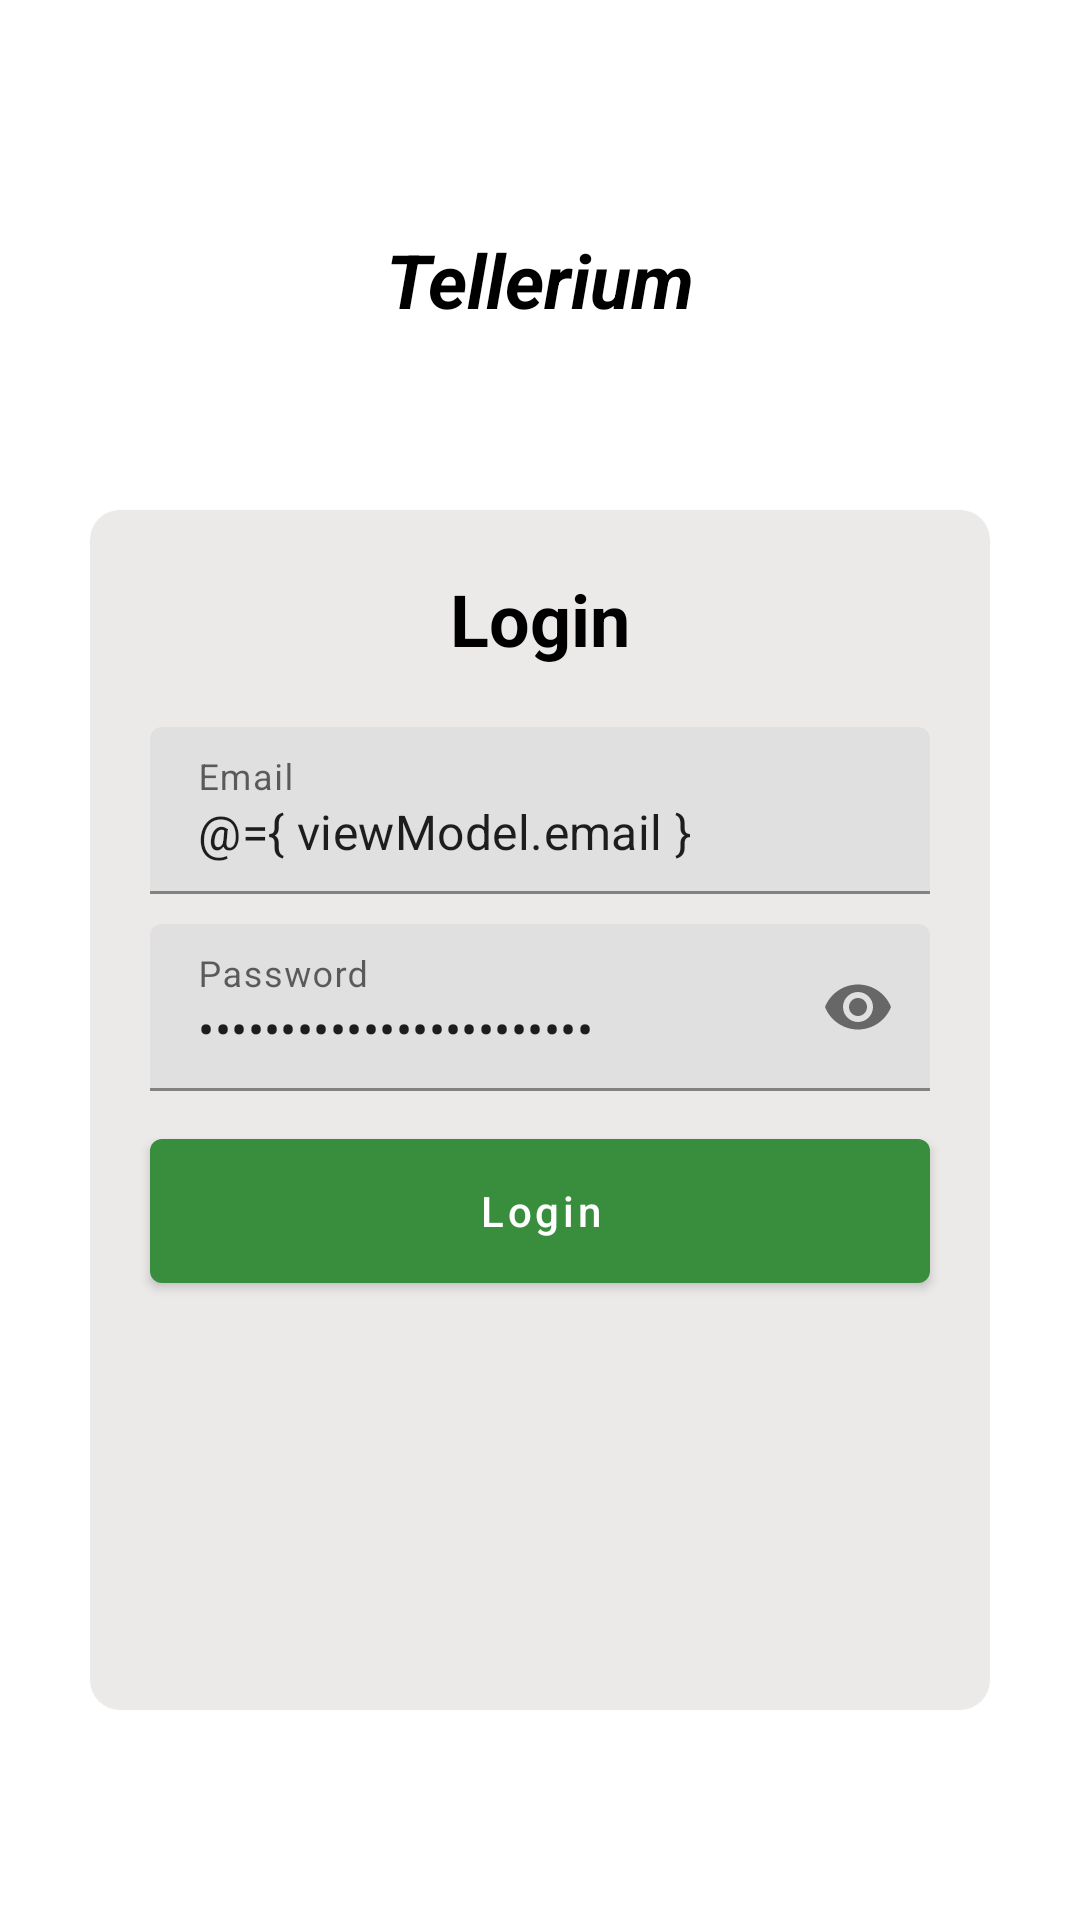

The Android layout XML behind this screen, and the referenced resources:
<!-- AndroidManifest.xml: application theme AppTheme -->
<!-- res/layout/activity_login.xml -->
<?xml version="1.0" encoding="utf-8"?>
<layout xmlns:android="http://schemas.android.com/apk/res/android"
    xmlns:app="http://schemas.android.com/apk/res-auto"
    xmlns:tools="http://schemas.android.com/tools">

    <data>

        <variable
            name="viewModel"
            type="me.alberto.tellerium.screens.login.viewmodel.LoginViewModel" />
    </data>


    <androidx.constraintlayout.widget.ConstraintLayout
        android:layout_width="match_parent"
        android:layout_height="match_parent"
        tools:context=".screens.login.view.LoginActivity">

        <TextView
            android:layout_width="wrap_content"
            android:layout_height="wrap_content"
            android:text="@string/app_name"
            android:textSize="25sp"
            android:focusable="true"
            android:focusableInTouchMode="true"
            android:clickable="true"
            android:textStyle="italic|bold"
            android:layout_marginBottom="@dimen/btn_height"
            app:layout_constraintBottom_toTopOf="@+id/materialCardView"
            app:layout_constraintEnd_toEndOf="parent"
            app:layout_constraintStart_toStartOf="parent" />


        <com.google.android.material.card.MaterialCardView
            android:id="@+id/materialCardView"
            android:layout_width="@dimen/login_card_width"
            android:layout_height="@dimen/login_card_height"
            android:backgroundTint="@color/faintGrey"
            android:elevation="@dimen/sm"
            app:cardCornerRadius="10dp"
            app:layout_constraintBottom_toBottomOf="parent"
            app:layout_constraintEnd_toEndOf="parent"
            android:layout_marginTop="100dp"
            app:layout_constraintStart_toStartOf="parent"
            app:layout_constraintTop_toTopOf="parent">

            <LinearLayout
                android:layout_width="match_parent"
                android:layout_height="match_parent"
                android:orientation="vertical">

                <TextView
                    android:layout_width="wrap_content"
                    android:layout_height="wrap_content"
                    android:layout_gravity="center"
                    android:layout_marginTop="@dimen/md"
                    android:text="@string/login"
                    android:textSize="24sp"
                    android:textStyle="bold" />

                <com.google.android.material.textfield.TextInputLayout
                    android:id="@+id/email_input"
                    android:layout_width="match_parent"
                    android:layout_height="wrap_content"
                    android:layout_marginLeft="@dimen/md"
                    android:layout_marginTop="@dimen/md"
                    android:layout_marginRight="@dimen/md"
                    android:hint="@string/email"
                    app:errorMessage="@{ viewModel.emailError }">

                    <com.google.android.material.textfield.TextInputEditText
                        android:id="@+id/email_text"
                        android:layout_width="match_parent"
                        android:layout_height="wrap_content"
                        android:inputType="textEmailAddress"
                        android:text="@={ viewModel.email }" />

                </com.google.android.material.textfield.TextInputLayout>


                <com.google.android.material.textfield.TextInputLayout
                    android:id="@+id/password_input"
                    android:layout_width="match_parent"
                    android:layout_height="wrap_content"
                    android:layout_marginLeft="@dimen/md"
                    android:layout_marginTop="@dimen/sm"
                    android:layout_marginRight="@dimen/md"
                    android:hint="@string/password"
                    app:errorMessage="@{ viewModel.passwordError }"
                    app:passwordToggleEnabled="true">

                    <com.google.android.material.textfield.TextInputEditText
                        android:id="@+id/password_text"
                        android:layout_width="match_parent"
                        android:layout_height="wrap_content"
                        android:inputType="textPassword"
                        android:text="@={ viewModel.password }" />

                </com.google.android.material.textfield.TextInputLayout>

                <com.google.android.material.button.MaterialButton
                    android:id="@+id/login_btn"
                    android:layout_width="match_parent"
                    android:layout_height="@dimen/btn_height"
                    android:layout_gravity="center"
                    android:layout_marginLeft="@dimen/md"
                    android:layout_marginTop="@dimen/sm"
                    android:layout_marginRight="@dimen/md"
                    android:text="@string/login"
                    android:textAllCaps="false" />

            </LinearLayout>

        </com.google.android.material.card.MaterialCardView>

    </androidx.constraintlayout.widget.ConstraintLayout>
</layout>
<!-- resources referenced by this layout -->
<resources>
  <color name="faintGrey">#ECE9E9</color>
  <dimen name="btn_height">60dp</dimen>
  <dimen name="login_card_height">400dp</dimen>
  <dimen name="login_card_width">300dp</dimen>
  <dimen name="md">20dp</dimen>
  <dimen name="sm">10dp</dimen>
  <string name="app_name">Tellerium</string>
  <string name="email">Email</string>
  <string name="login">Login</string>
  <string name="password">Password</string>
  <style name="AppTheme" parent="Theme.MaterialComponents.Light.NoActionBar">
          
          <item name="colorPrimary">@color/primaryColor</item>
          <item name="colorPrimaryDark">@color/primaryDarkColor</item>
          <item name="colorAccent">@color/primaryDarkColor</item>
          <item name="android:textColor">@color/primaryTextColor</item>
      </style>
  <color name="primaryColor">#388e3c</color>
  <color name="primaryDarkColor">#00600f</color>
  <color name="primaryTextColor">#000000</color>
</resources>
